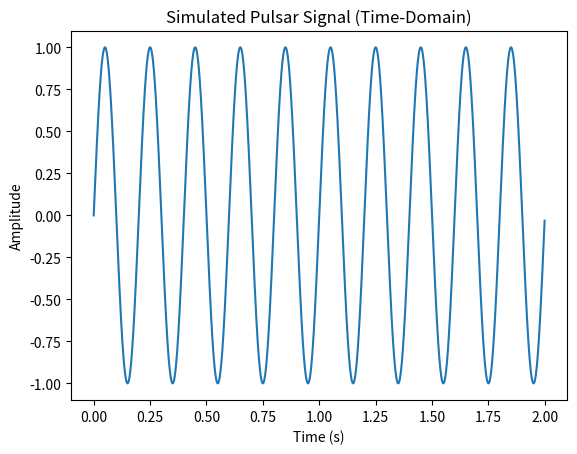
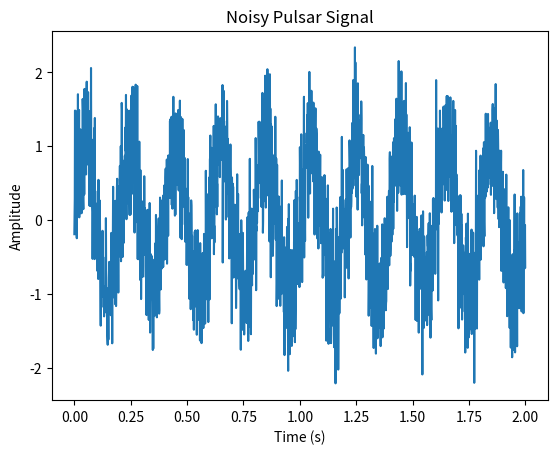
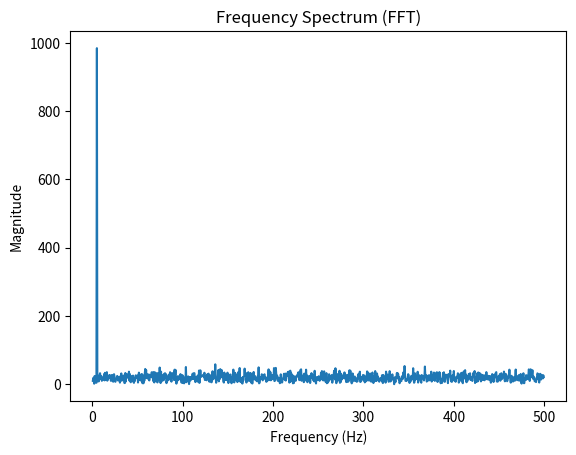

Python code for these plots, in order:
import numpy as np
import  matplotlib.pyplot as plt

# 1. Time Period

sample_freq = 1000   # number of samples every second - temporal resolution (Hz)
T = 2                # Total duration (s) - 2000 data points
time = np.linspace(0, T, sample_freq*T, endpoint=False)   #Time Vector - (start_time, stop_time, number of data points)

# 2. Pulsar Signal

period = 0.2                              # pulsar period (s)
frequency = 1/period                      # pulsar frequency (Hz)
signal = np.sin(2*np.pi*frequency*time)   # pure sine signal - represents the pulsar signal

# Time domain plot of the sin signal
plt.plot(time, signal)
plt.title("Simulated Pulsar Signal (Time-Domain)")
plt.xlabel("Time (s)")
plt.ylabel("Amplitude")
plt.show()

# 3. Gaussian noise

noise = np.random.normal(0,0.5,len(time)) # Normal Gaussian distribution - (mean-0, std-0.5, array length)
noisy_signal = signal + noise             # add noise to the sin signal - this is to mimic real life observations where the pulsar signal is buried in noise

 # Plot the noisy signal
plt.plot(time, noisy_signal)
plt.title("Noisy Pulsar Signal")
plt.xlabel("Time (s)")
plt.ylabel("Amplitude")
plt.show()

# 4. Fast Fourier Transform

fft_vals = np.fft.fft(noisy_signal)                             # calculate FFT of the noisy signal - decomposes complex signal into sum of sine and cosine waves of different frequencies
fft_freq = np.fft.fftfreq(len(time), 1/sample_freq)             # frequency bins for FFT - calculate which frequency each bin in FFT represents
fft_magnitude = np.abs(fft_vals)                                # magnitude spectrum - gives the strength of each frequency

# Select only the positive frequencies (real signals are symmetric in FFT)
positive = fft_freq > 0     # (~1000 data points)

# Plot the frequency spectrum
plt.plot(fft_freq[positive], fft_magnitude[positive])
plt.title("Frequency Spectrum (FFT)")
plt.xlabel("Frequency (Hz)")
plt.ylabel("Magnitude")
plt.show()

#Find peak frequency
peak_index = np.argmax(fft_magnitude[positive])     # index of the highest (tallest) value
peak_frequency = fft_freq[positive][peak_index]     # the frequency the index represents

#print the values
print("Detected Frequency:", peak_frequency, "Hz")
print("Detected Period:", 1/peak_frequency, "seconds")
